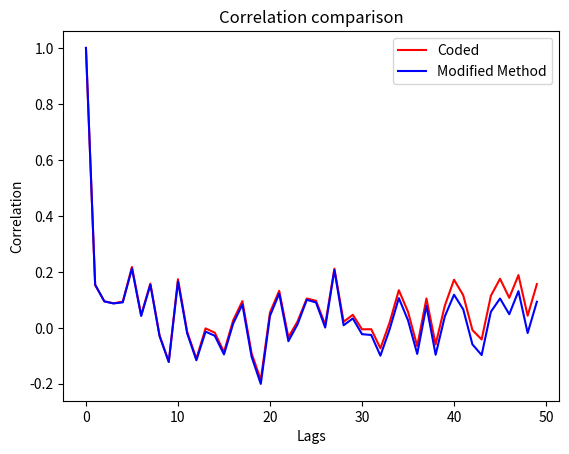
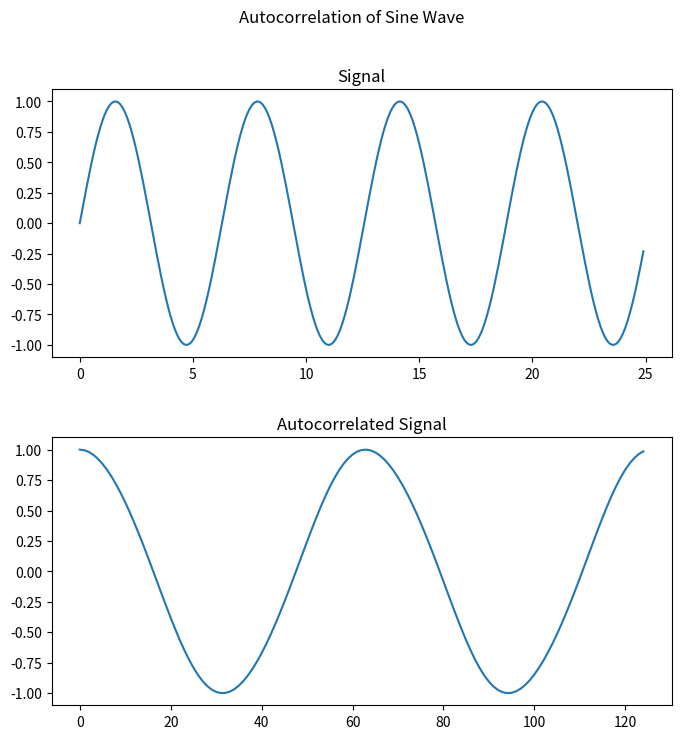

Source code (Python) for these figures, in order:
import numpy as np
import matplotlib.pyplot as plt

def corr_coef(x, y, rowvar=True):

    # R (corr coef matrix) ij = C (covariance matrix) ij / sqrt( Cii * Cjj)
    # x and y are data of 1D or 2D array
    # rowvar = True (each row is a variable and observations in the columns)

    # Calculate the covariance
    c = np.cov(x, y, rowvar)

    try:
        # Determine the diagonal of the covariance matrix for calculation
        d = np.diag(c)
    except ValueError:
        # if the covariance is scalar, then the matrix is divided by itself
        return c / c

    d_sqrt = np.sqrt(d.real)
    c = c / d_sqrt[:, None]
    c = c / d_sqrt[None, :]

    # Data is now in 64 bits instead of 32, so clip the values and normalize between -1 and 1
    np.clip(c.real, -1, 1, out=c.real)
    if np.iscomplexobj(c):
        np.clip(c.imag, -1, 1, out=c.imag)

    return c


def auto_corr(x):
    n = len(x)
    lags = np.arange(len(x)//2)
    corrs = []
    for lag in lags:
        y1 = x[lag:]
        y2 = x[:n-lag]
        coefs = corr_coef(y1, y2)[0, 1]
        corrs.append(coefs)

    return lags, corrs


x = np.random.normal(0, 0.1, 100)
lag, corr = auto_corr(x)

# Compare with np.correlate

# np.correlate returns values not normalized between -1 and 1
# returns positive and negative lags so lag=0 is the middle
# does not correct that the number of overlapping elements changes as the lag increases
corr2 = np.correlate(x, x, mode='same')

# Correct np.correlate to better reflect what is wanted
N = len(x)
lengths = range(N, N//2, -1)
half = corr2[N//2:].copy()
half = half / lengths
half = half / half[0]

# Comparison of autocorrelation methods
plt.plot(lag, corr, 'r', label="Coded")
plt.plot(lag, half, 'b', label="Modified Method")
plt.xlabel("Lags")
plt.ylabel("Correlation")
plt.title("Correlation comparison")
plt.legend()
plt.show()


# Check autocorrelation function with the logic of the autocorrelation of a sine wave

time = np.arange(0, 25, 0.1)
sin = np.sin(time)
lags, sin_auto_corr = auto_corr(sin)


fig = plt.figure(figsize=(8, 8))
fig.subplots_adjust(wspace=0.3, hspace=0.3)
fig.suptitle("Autocorrelation of Sine Wave")
plt.subplot(211)
plt.plot(time, sin)
plt.title("Signal")
plt.subplot(212)
plt.plot(lags, sin_auto_corr)
plt.title("Autocorrelated Signal")
plt.show()




